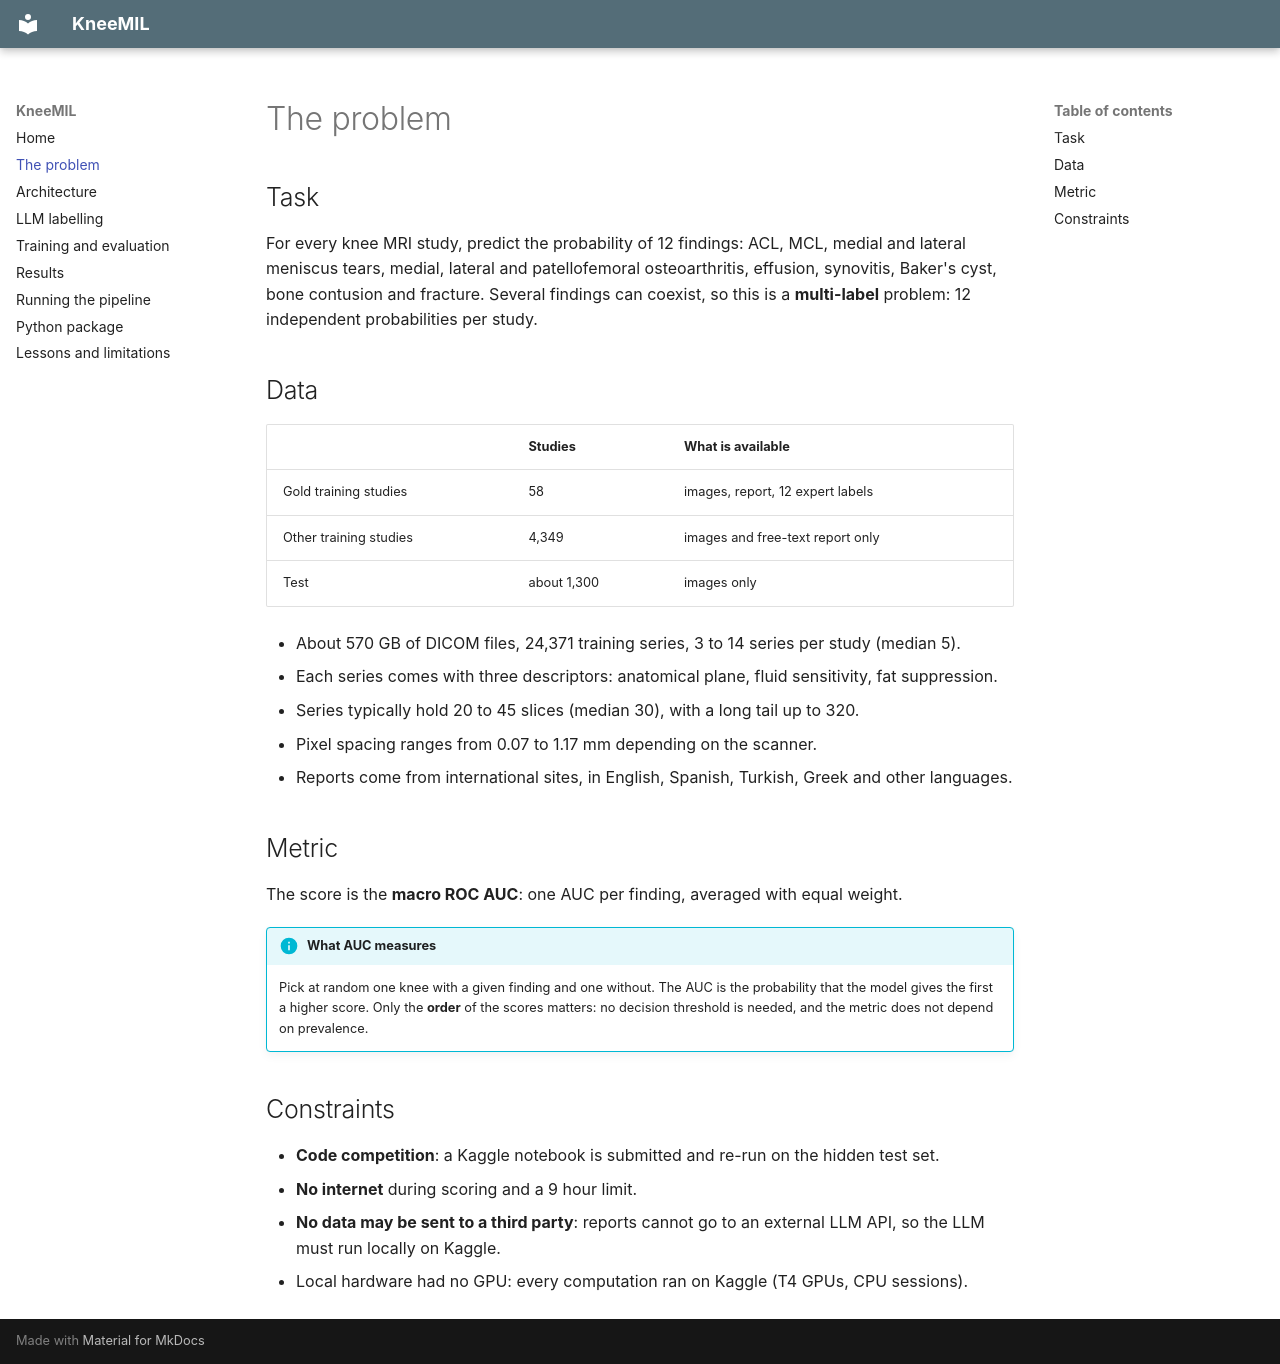

repository: Hermine-K/kneemil · page: problem/index.html · generator: mkdocs

# The problem

## Task

For every knee MRI study, predict the probability of 12 findings: ACL, MCL, medial and lateral
meniscus tears, medial, lateral and patellofemoral osteoarthritis, effusion, synovitis, Baker's
cyst, bone contusion and fracture. Several findings can coexist, so this is a **multi-label**
problem: 12 independent probabilities per study.

## Data

| | Studies | What is available |
|---|---|---|
| Gold training studies | 58 | images, report, 12 expert labels |
| Other training studies | 4,349 | images and free-text report only |
| Test | about 1,300 | images only |

- About 570 GB of DICOM files, 24,371 training series, 3 to 14 series per study (median 5).
- Each series comes with three descriptors: anatomical plane, fluid sensitivity, fat suppression.
- Series typically hold 20 to 45 slices (median 30), with a long tail up to 320.
- Pixel spacing ranges from 0.07 to 1.17 mm depending on the scanner.
- Reports come from international sites, in English, Spanish, Turkish, Greek and other languages.

## Metric

The score is the **macro ROC AUC**: one AUC per finding, averaged with equal weight.

!!! info "What AUC measures"
    Pick at random one knee with a given finding and one without. The AUC is the probability
    that the model gives the first a higher score. Only the **order** of the scores matters:
    no decision threshold is needed, and the metric does not depend on prevalence.

## Constraints

- **Code competition**: a Kaggle notebook is submitted and re-run on the hidden test set.
- **No internet** during scoring and a 9 hour limit.
- **No data may be sent to a third party**: reports cannot go to an external LLM API, so the
  LLM must run locally on Kaggle.
- Local hardware had no GPU: every computation ran on Kaggle (T4 GPUs, CPU sessions).
